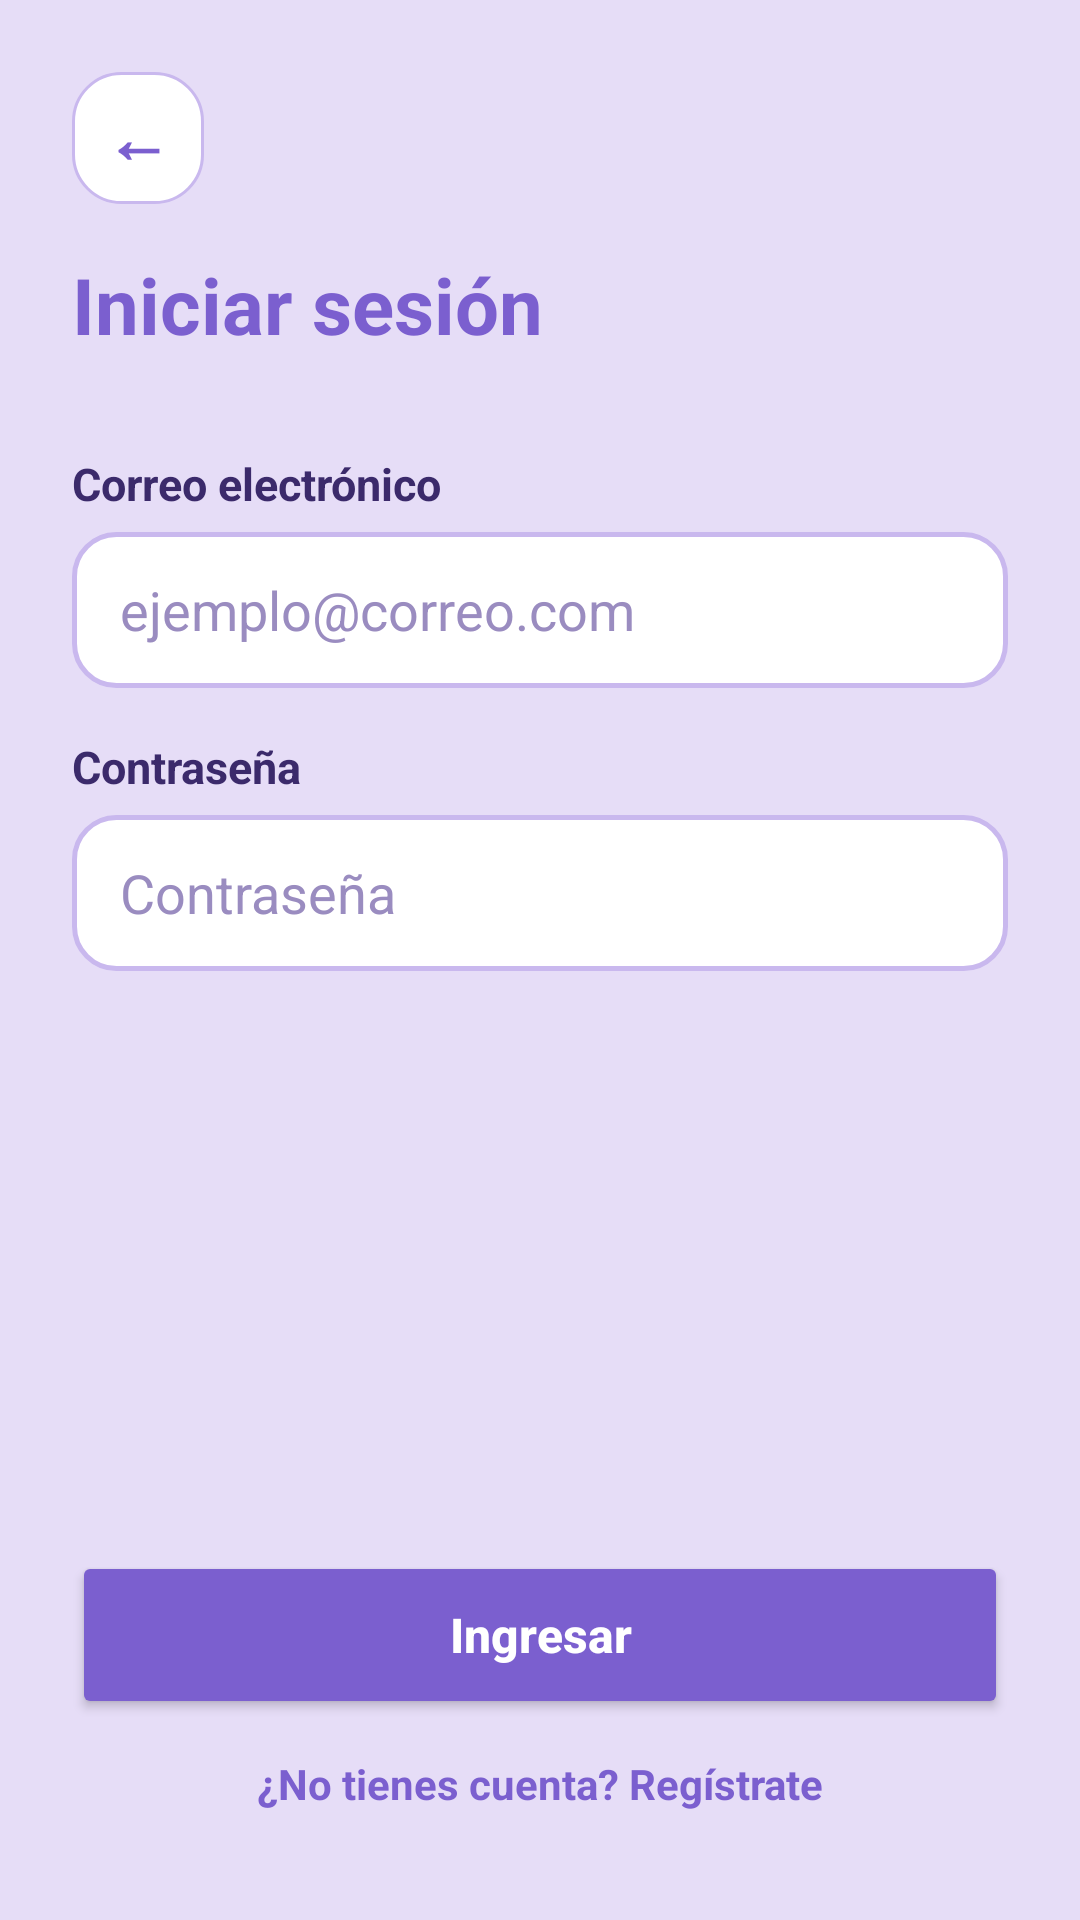

Reconstruct the res/layout file that produces this screen, plus the resources it refers to.
<!-- AndroidManifest.xml: application theme Theme.GeorgiaVet -->
<!-- res/layout/activity_login.xml -->
<?xml version="1.0" encoding="utf-8"?>
<LinearLayout xmlns:android="http://schemas.android.com/apk/res/android"
    xmlns:tools="http://schemas.android.com/tools"
    android:id="@+id/main"
    android:layout_width="match_parent"
    android:layout_height="match_parent"
    android:background="@color/fondo"
    android:orientation="vertical"
    tools:context=".login">

    <ScrollView
        android:layout_width="match_parent"
        android:layout_height="match_parent"
        android:fillViewport="true">

        <LinearLayout
            android:layout_width="match_parent"
            android:layout_height="match_parent"
            android:orientation="vertical"
            android:padding="24dp">
            <TextView
                android:id="@+id/btnAtras"
                style="@style/BotonAtras" />

            <TextView
                android:layout_width="wrap_content"
                android:layout_height="wrap_content"
                android:text="Iniciar sesión"
                android:textColor="@color/morado"
                android:textSize="26sp"
                android:textStyle="bold" />

            <TextView
                style="@style/EtiquetaForm"
                android:layout_marginTop="32dp"
                android:text="Correo electrónico" />

            <EditText
                android:id="@+id/etCorreo"
                style="@style/CampoForm"
                android:hint="ejemplo@correo.com"
                android:inputType="textEmailAddress" />

            <TextView
                style="@style/EtiquetaForm"
                android:text="Contraseña" />

            <EditText
                android:id="@+id/etPassword"
                style="@style/CampoForm"
                android:hint="Contraseña"
                android:inputType="textPassword" />

            <View
                android:layout_width="match_parent"
                android:layout_height="0dp"
                android:layout_weight="1" />

            <Button
                android:id="@+id/btnIngresar"
                style="@style/BotonPrincipal"
                android:layout_marginTop="32dp"
                android:text="Ingresar" />

            <TextView
                android:id="@+id/tvRegistrate"
                android:layout_width="match_parent"
                android:layout_height="wrap_content"
                android:gravity="center"
                android:padding="12dp"
                android:text="¿No tienes cuenta? Regístrate"
                android:textColor="@color/morado"
                android:textStyle="bold" />

        </LinearLayout>
    </ScrollView>
</LinearLayout>
<!-- resources referenced by this layout -->
<resources>
  <color name="fondo">#E6DDF7</color>
  <color name="morado">#7B5FCF</color>
  <style name="BotonAtras">
          <item name="android:layout_width">44dp</item>
          <item name="android:layout_height">44dp</item>
          <item name="android:layout_marginBottom">16dp</item>
          <item name="android:background">@drawable/bg_item</item>
          <item name="android:gravity">center</item>
          <item name="android:text">←</item>
          <item name="android:textColor">@color/morado</item>
          <item name="android:textSize">22sp</item>
          <item name="android:textStyle">bold</item>
          <item name="android:clickable">true</item>
          <item name="android:focusable">true</item>
      </style>
  <style name="BotonPrincipal">
          <item name="android:layout_width">match_parent</item>
          <item name="android:layout_height">56dp</item>
          <item name="android:layout_marginTop">12dp</item>
          <item name="android:backgroundTint">@color/morado</item>
          <item name="android:textColor">@color/white</item>
          <item name="android:textAllCaps">false</item>
          <item name="android:textSize">16sp</item>
          <item name="android:textStyle">bold</item>
          <item name="cornerRadius">28dp</item>
      </style>
  <style name="CampoForm">
          <item name="android:layout_width">match_parent</item>
          <item name="android:layout_height">52dp</item>
          <item name="android:layout_marginTop">6dp</item>
          <item name="android:background">@drawable/bg_input</item>
          <item name="android:paddingStart">16dp</item>
          <item name="android:paddingEnd">16dp</item>
          <item name="android:textColor">@color/texto</item>
          <item name="android:textColorHint">@color/hint</item>
      </style>
  <style name="EtiquetaForm">
          <item name="android:layout_width">wrap_content</item>
          <item name="android:layout_height">wrap_content</item>
          <item name="android:layout_marginTop">16dp</item>
          <item name="android:textColor">@color/texto</item>
          <item name="android:textSize">15sp</item>
          <item name="android:textStyle">bold</item>
      </style>
  <style name="Theme.GeorgiaVet" parent="Base.Theme.GeorgiaVet" />
  <!-- drawable bg_item (drawable) -->
  <?xml version="1.0" encoding="utf-8"?>
  <shape xmlns:android="http://schemas.android.com/apk/res/android"
      android:shape="rectangle">
      <solid android:color="#FFFFFF" />
      <stroke android:width="1dp" android:color="@color/lila" />
      <corners android:radius="16dp" />
  </shape>
  <color name="white">#FFFFFFFF</color>
  <!-- drawable bg_input (drawable) -->
  <?xml version="1.0" encoding="utf-8"?>
  <shape xmlns:android="http://schemas.android.com/apk/res/android"
      android:shape="rectangle">
      <solid android:color="#FFFFFF" />
      <stroke android:width="1.5dp" android:color="@color/lila" />
      <corners android:radius="14dp" />
  </shape>
  <color name="texto">#3B2A6B</color>
  <color name="hint">#9A8CC0</color>
  <style name="Base.Theme.GeorgiaVet" parent="Theme.Material3.DayNight.NoActionBar">
          
          
      </style>
  <color name="lila">#C9B8EE</color>
</resources>
